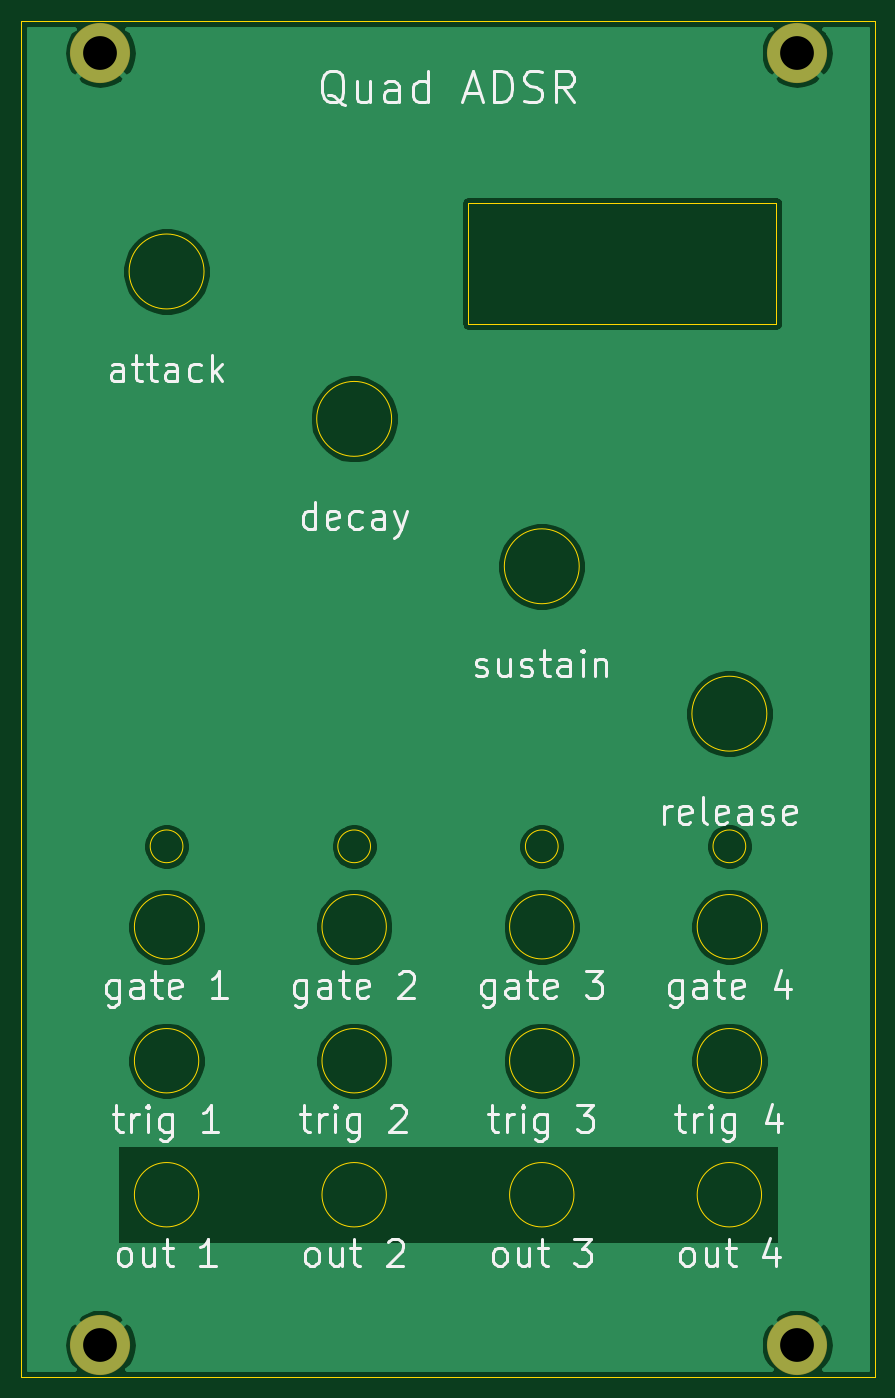
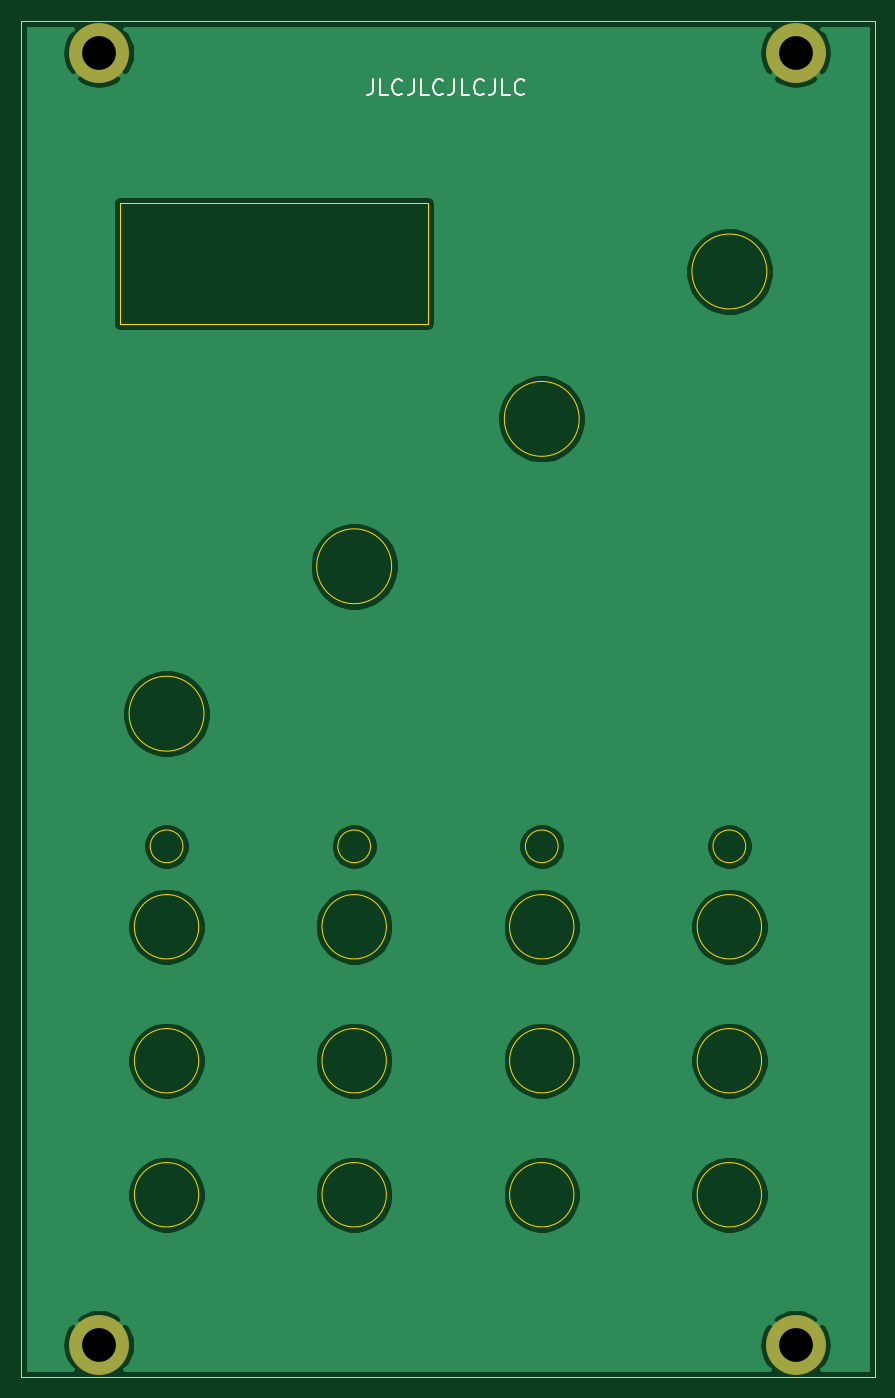
Circuit board: 10 layer files. Board 80.9 x 128.5 mm.
- bottom_copper: qual_ADSR_front_panel-B_Cu.gbr (44783 bytes)
- bottom_mask: qual_ADSR_front_panel-B_Mask.gbr (670 bytes)
- paste: qual_ADSR_front_panel-B_Paste.gbr (547 bytes)
- bottom_silk: qual_ADSR_front_panel-B_SilkS.gbr (2872 bytes)
- outline: qual_ADSR_front_panel-Edge_Cuts.gbr (2399 bytes)
- top_copper: qual_ADSR_front_panel-F_Cu.gbr (39845 bytes)
- top_mask: qual_ADSR_front_panel-F_Mask.gbr (670 bytes)
- paste: qual_ADSR_front_panel-F_Paste.gbr (547 bytes)
- top_silk: qual_ADSR_front_panel-F_SilkS.gbr (25472 bytes)
- drill: qual_ADSR_front_panel.drl (365 bytes)

=== bottom_copper: qual_ADSR_front_panel-B_Cu.gbr (44783 bytes, source omitted) ===
=== bottom_mask: qual_ADSR_front_panel-B_Mask.gbr ===
G04 #@! TF.GenerationSoftware,KiCad,Pcbnew,5.1.6-c6e7f7d~87~ubuntu18.04.1*
G04 #@! TF.CreationDate,2020-08-19T11:01:40-04:00*
G04 #@! TF.ProjectId,qual_ADSR_front_panel,7175616c-5f41-4445-9352-5f66726f6e74,0*
G04 #@! TF.SameCoordinates,Original*
G04 #@! TF.FileFunction,Soldermask,Bot*
G04 #@! TF.FilePolarity,Negative*
%FSLAX46Y46*%
G04 Gerber Fmt 4.6, Leading zero omitted, Abs format (unit mm)*
G04 Created by KiCad (PCBNEW 5.1.6-c6e7f7d~87~ubuntu18.04.1) date 2020-08-19 11:01:40*
%MOMM*%
%LPD*%
G01*
G04 APERTURE LIST*
%ADD10C,5.700000*%
G04 APERTURE END LIST*
D10*
X73540000Y-125500000D03*
X73540000Y-3000000D03*
X7500000Y-125500000D03*
X7500000Y-3000000D03*
M02*

=== paste: qual_ADSR_front_panel-B_Paste.gbr ===
G04 #@! TF.GenerationSoftware,KiCad,Pcbnew,5.1.6-c6e7f7d~87~ubuntu18.04.1*
G04 #@! TF.CreationDate,2020-08-19T11:01:40-04:00*
G04 #@! TF.ProjectId,qual_ADSR_front_panel,7175616c-5f41-4445-9352-5f66726f6e74,0*
G04 #@! TF.SameCoordinates,Original*
G04 #@! TF.FileFunction,Paste,Bot*
G04 #@! TF.FilePolarity,Positive*
%FSLAX46Y46*%
G04 Gerber Fmt 4.6, Leading zero omitted, Abs format (unit mm)*
G04 Created by KiCad (PCBNEW 5.1.6-c6e7f7d~87~ubuntu18.04.1) date 2020-08-19 11:01:40*
%MOMM*%
%LPD*%
G01*
G04 APERTURE LIST*
G04 APERTURE END LIST*
M02*

=== bottom_silk: qual_ADSR_front_panel-B_SilkS.gbr ===
G04 #@! TF.GenerationSoftware,KiCad,Pcbnew,5.1.6-c6e7f7d~87~ubuntu18.04.1*
G04 #@! TF.CreationDate,2020-08-19T11:01:40-04:00*
G04 #@! TF.ProjectId,qual_ADSR_front_panel,7175616c-5f41-4445-9352-5f66726f6e74,0*
G04 #@! TF.SameCoordinates,Original*
G04 #@! TF.FileFunction,Legend,Bot*
G04 #@! TF.FilePolarity,Positive*
%FSLAX46Y46*%
G04 Gerber Fmt 4.6, Leading zero omitted, Abs format (unit mm)*
G04 Created by KiCad (PCBNEW 5.1.6-c6e7f7d~87~ubuntu18.04.1) date 2020-08-19 11:01:40*
%MOMM*%
%LPD*%
G01*
G04 APERTURE LIST*
%ADD10C,0.200000*%
G04 APERTURE END LIST*
D10*
X47568571Y-5528571D02*
X47568571Y-6600000D01*
X47640000Y-6814285D01*
X47782857Y-6957142D01*
X47997142Y-7028571D01*
X48140000Y-7028571D01*
X46140000Y-7028571D02*
X46854285Y-7028571D01*
X46854285Y-5528571D01*
X44782857Y-6885714D02*
X44854285Y-6957142D01*
X45068571Y-7028571D01*
X45211428Y-7028571D01*
X45425714Y-6957142D01*
X45568571Y-6814285D01*
X45640000Y-6671428D01*
X45711428Y-6385714D01*
X45711428Y-6171428D01*
X45640000Y-5885714D01*
X45568571Y-5742857D01*
X45425714Y-5600000D01*
X45211428Y-5528571D01*
X45068571Y-5528571D01*
X44854285Y-5600000D01*
X44782857Y-5671428D01*
X43711428Y-5528571D02*
X43711428Y-6600000D01*
X43782857Y-6814285D01*
X43925714Y-6957142D01*
X44140000Y-7028571D01*
X44282857Y-7028571D01*
X42282857Y-7028571D02*
X42997142Y-7028571D01*
X42997142Y-5528571D01*
X40925714Y-6885714D02*
X40997142Y-6957142D01*
X41211428Y-7028571D01*
X41354285Y-7028571D01*
X41568571Y-6957142D01*
X41711428Y-6814285D01*
X41782857Y-6671428D01*
X41854285Y-6385714D01*
X41854285Y-6171428D01*
X41782857Y-5885714D01*
X41711428Y-5742857D01*
X41568571Y-5600000D01*
X41354285Y-5528571D01*
X41211428Y-5528571D01*
X40997142Y-5600000D01*
X40925714Y-5671428D01*
X39854285Y-5528571D02*
X39854285Y-6600000D01*
X39925714Y-6814285D01*
X40068571Y-6957142D01*
X40282857Y-7028571D01*
X40425714Y-7028571D01*
X38425714Y-7028571D02*
X39140000Y-7028571D01*
X39140000Y-5528571D01*
X37068571Y-6885714D02*
X37140000Y-6957142D01*
X37354285Y-7028571D01*
X37497142Y-7028571D01*
X37711428Y-6957142D01*
X37854285Y-6814285D01*
X37925714Y-6671428D01*
X37997142Y-6385714D01*
X37997142Y-6171428D01*
X37925714Y-5885714D01*
X37854285Y-5742857D01*
X37711428Y-5600000D01*
X37497142Y-5528571D01*
X37354285Y-5528571D01*
X37140000Y-5600000D01*
X37068571Y-5671428D01*
X35997142Y-5528571D02*
X35997142Y-6600000D01*
X36068571Y-6814285D01*
X36211428Y-6957142D01*
X36425714Y-7028571D01*
X36568571Y-7028571D01*
X34568571Y-7028571D02*
X35282857Y-7028571D01*
X35282857Y-5528571D01*
X33211428Y-6885714D02*
X33282857Y-6957142D01*
X33497142Y-7028571D01*
X33640000Y-7028571D01*
X33854285Y-6957142D01*
X33997142Y-6814285D01*
X34068571Y-6671428D01*
X34140000Y-6385714D01*
X34140000Y-6171428D01*
X34068571Y-5885714D01*
X33997142Y-5742857D01*
X33854285Y-5600000D01*
X33640000Y-5528571D01*
X33497142Y-5528571D01*
X33282857Y-5600000D01*
X33211428Y-5671428D01*
M02*

=== outline: qual_ADSR_front_panel-Edge_Cuts.gbr ===
G04 #@! TF.GenerationSoftware,KiCad,Pcbnew,5.1.6-c6e7f7d~87~ubuntu18.04.1*
G04 #@! TF.CreationDate,2020-08-19T11:01:40-04:00*
G04 #@! TF.ProjectId,qual_ADSR_front_panel,7175616c-5f41-4445-9352-5f66726f6e74,0*
G04 #@! TF.SameCoordinates,Original*
G04 #@! TF.FileFunction,Profile,NP*
%FSLAX46Y46*%
G04 Gerber Fmt 4.6, Leading zero omitted, Abs format (unit mm)*
G04 Created by KiCad (PCBNEW 5.1.6-c6e7f7d~87~ubuntu18.04.1) date 2020-08-19 11:01:40*
%MOMM*%
%LPD*%
G01*
G04 APERTURE LIST*
G04 #@! TA.AperFunction,Profile*
%ADD10C,0.050000*%
G04 #@! TD*
G04 APERTURE END LIST*
D10*
X42355000Y-28690000D02*
X71565000Y-28690000D01*
X71565000Y-17260000D02*
X71565000Y-28690000D01*
X42355000Y-17260000D02*
X42355000Y-28690000D01*
X42355000Y-17260000D02*
X71565000Y-17260000D01*
X68670000Y-78220000D02*
G75*
G03*
X68670000Y-78220000I-1550000J0D01*
G01*
X50890000Y-78220000D02*
G75*
G03*
X50890000Y-78220000I-1550000J0D01*
G01*
X33110000Y-78220000D02*
G75*
G03*
X33110000Y-78220000I-1550000J0D01*
G01*
X15330000Y-78220000D02*
G75*
G03*
X15330000Y-78220000I-1550000J0D01*
G01*
X70670000Y-65647000D02*
G75*
G03*
X70670000Y-65647000I-3550000J0D01*
G01*
X52890000Y-51677000D02*
G75*
G03*
X52890000Y-51677000I-3550000J0D01*
G01*
X35110000Y-37707000D02*
G75*
G03*
X35110000Y-37707000I-3550000J0D01*
G01*
X17330000Y-23737000D02*
G75*
G03*
X17330000Y-23737000I-3550000J0D01*
G01*
X52390000Y-111240000D02*
G75*
G03*
X52390000Y-111240000I-3050000J0D01*
G01*
X34610000Y-111240000D02*
G75*
G03*
X34610000Y-111240000I-3050000J0D01*
G01*
X70170000Y-111240000D02*
G75*
G03*
X70170000Y-111240000I-3050000J0D01*
G01*
X16830000Y-111240000D02*
G75*
G03*
X16830000Y-111240000I-3050000J0D01*
G01*
X52390000Y-98540000D02*
G75*
G03*
X52390000Y-98540000I-3050000J0D01*
G01*
X34610000Y-98540000D02*
G75*
G03*
X34610000Y-98540000I-3050000J0D01*
G01*
X70170000Y-98540000D02*
G75*
G03*
X70170000Y-98540000I-3050000J0D01*
G01*
X16830000Y-98540000D02*
G75*
G03*
X16830000Y-98540000I-3050000J0D01*
G01*
X70170000Y-85840000D02*
G75*
G03*
X70170000Y-85840000I-3050000J0D01*
G01*
X34610000Y-85840000D02*
G75*
G03*
X34610000Y-85840000I-3050000J0D01*
G01*
X52390000Y-85840000D02*
G75*
G03*
X52390000Y-85840000I-3050000J0D01*
G01*
X16830000Y-85840000D02*
G75*
G03*
X16830000Y-85840000I-3050000J0D01*
G01*
X80900000Y0D02*
X80900000Y-128500000D01*
X0Y-128500000D02*
X80900000Y-128500000D01*
X0Y0D02*
X80900000Y0D01*
X0Y0D02*
X0Y-128500000D01*
M02*

=== top_copper: qual_ADSR_front_panel-F_Cu.gbr (39845 bytes, source omitted) ===
=== top_mask: qual_ADSR_front_panel-F_Mask.gbr ===
G04 #@! TF.GenerationSoftware,KiCad,Pcbnew,5.1.6-c6e7f7d~87~ubuntu18.04.1*
G04 #@! TF.CreationDate,2020-08-19T11:01:40-04:00*
G04 #@! TF.ProjectId,qual_ADSR_front_panel,7175616c-5f41-4445-9352-5f66726f6e74,0*
G04 #@! TF.SameCoordinates,Original*
G04 #@! TF.FileFunction,Soldermask,Top*
G04 #@! TF.FilePolarity,Negative*
%FSLAX46Y46*%
G04 Gerber Fmt 4.6, Leading zero omitted, Abs format (unit mm)*
G04 Created by KiCad (PCBNEW 5.1.6-c6e7f7d~87~ubuntu18.04.1) date 2020-08-19 11:01:40*
%MOMM*%
%LPD*%
G01*
G04 APERTURE LIST*
%ADD10C,5.700000*%
G04 APERTURE END LIST*
D10*
X73540000Y-125500000D03*
X73540000Y-3000000D03*
X7500000Y-125500000D03*
X7500000Y-3000000D03*
M02*

=== paste: qual_ADSR_front_panel-F_Paste.gbr ===
G04 #@! TF.GenerationSoftware,KiCad,Pcbnew,5.1.6-c6e7f7d~87~ubuntu18.04.1*
G04 #@! TF.CreationDate,2020-08-19T11:01:40-04:00*
G04 #@! TF.ProjectId,qual_ADSR_front_panel,7175616c-5f41-4445-9352-5f66726f6e74,0*
G04 #@! TF.SameCoordinates,Original*
G04 #@! TF.FileFunction,Paste,Top*
G04 #@! TF.FilePolarity,Positive*
%FSLAX46Y46*%
G04 Gerber Fmt 4.6, Leading zero omitted, Abs format (unit mm)*
G04 Created by KiCad (PCBNEW 5.1.6-c6e7f7d~87~ubuntu18.04.1) date 2020-08-19 11:01:40*
%MOMM*%
%LPD*%
G01*
G04 APERTURE LIST*
G04 APERTURE END LIST*
M02*

=== top_silk: qual_ADSR_front_panel-F_SilkS.gbr (25472 bytes, source omitted) ===
=== drill: qual_ADSR_front_panel.drl ===
M48
; DRILL file {KiCad 5.1.6-c6e7f7d~87~ubuntu18.04.1} date Wed Aug 19 11:01:33 2020
; FORMAT={3:3/ absolute / metric / suppress leading zeros}
; #@! TF.CreationDate,2020-08-19T11:01:33-04:00
; #@! TF.GenerationSoftware,Kicad,Pcbnew,5.1.6-c6e7f7d~87~ubuntu18.04.1
FMAT,2
METRIC,TZ
T1C3.200
%
G90
G05
T1
X7500Y-3000
X73540Y-125500
X73540Y-3000
X7500Y-125500
T0
M30

